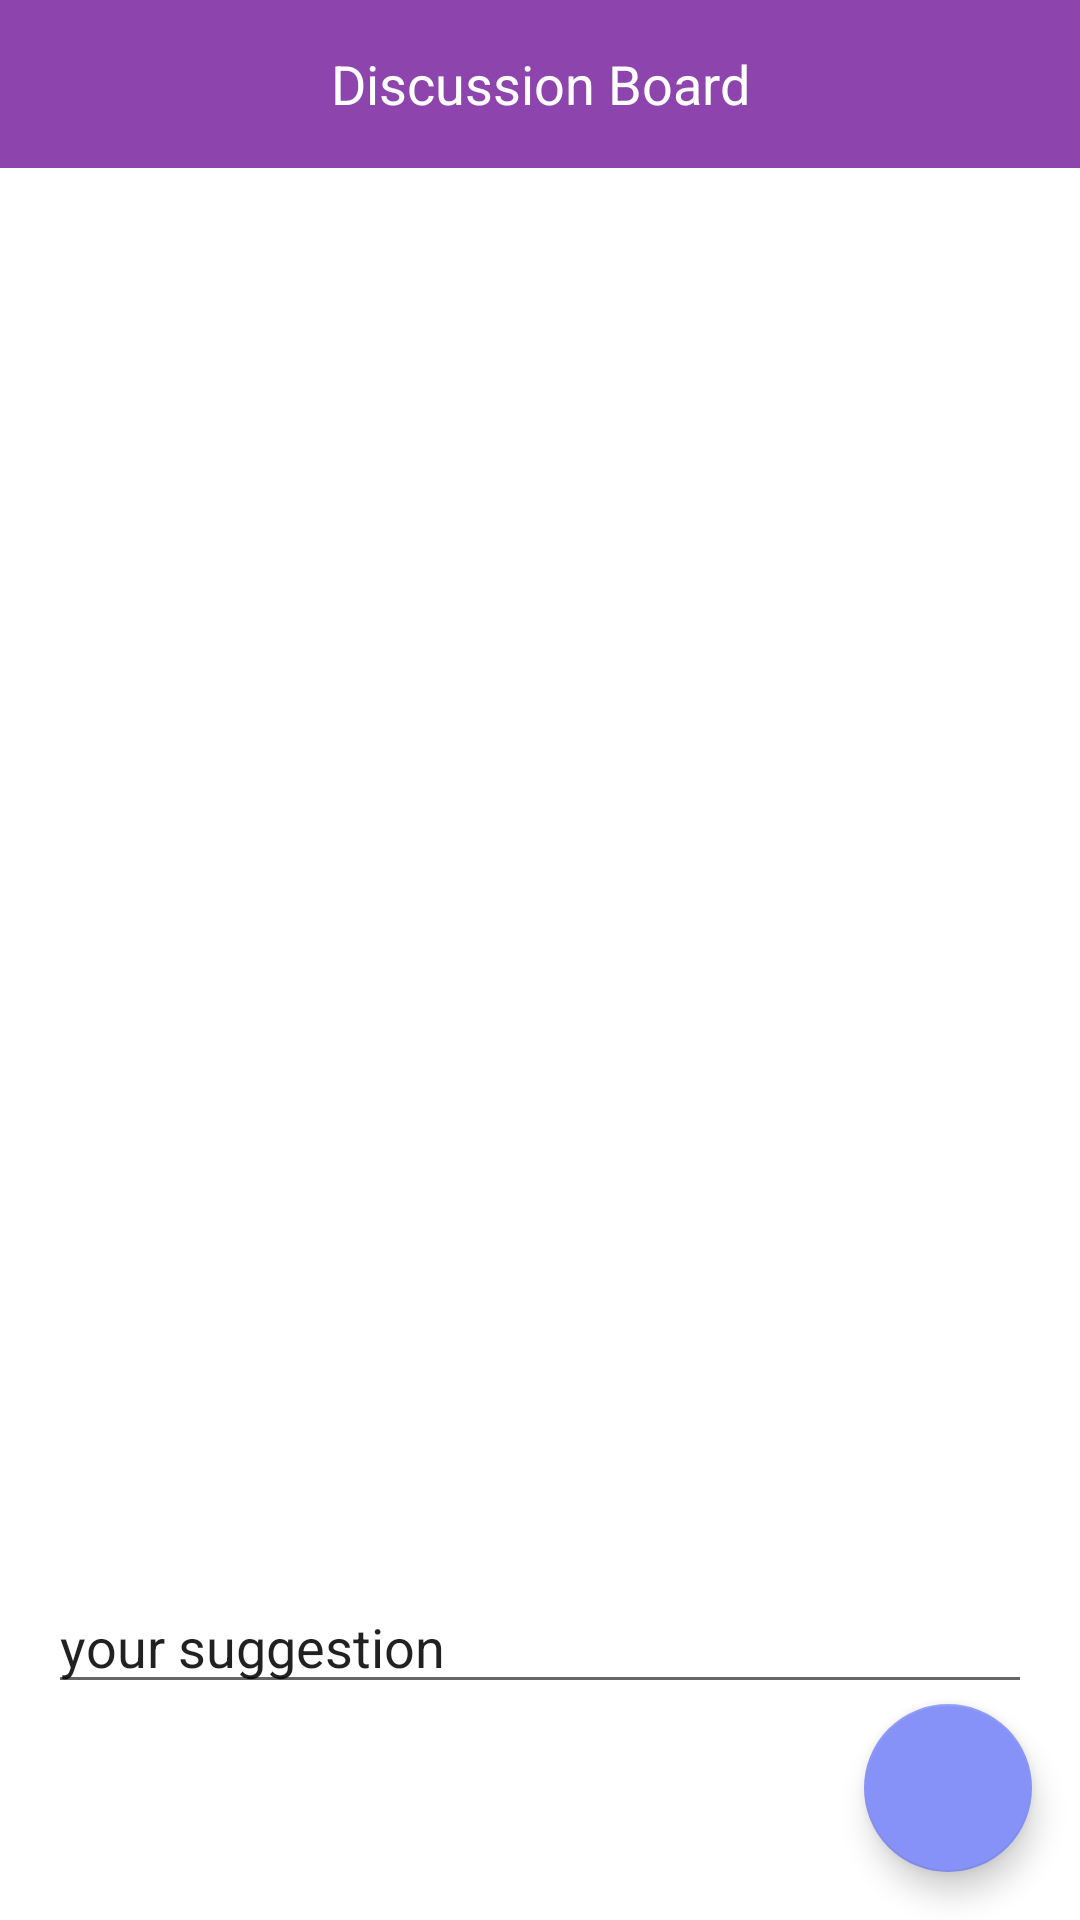

This screen was rendered from an Android layout file. Write that file and the resources it references.
<!-- AndroidManifest.xml: application theme AppTheme -->
<!-- res/layout/activity_discussion_board.xml -->
<?xml version="1.0" encoding="utf-8"?>
<RelativeLayout xmlns:android="http://schemas.android.com/apk/res/android"
    android:layout_width="match_parent"
    android:layout_height="match_parent"
    xmlns:app="http://schemas.android.com/apk/res-auto"
    android:background="@color/white">

    
    <androidx.appcompat.widget.Toolbar
        android:id="@+id/toolbar"
        android:layout_width="match_parent"
        android:layout_height="?attr/actionBarSize"
        android:background="?attr/colorPrimary">

        <TextView
            android:id="@+id/text_toolbar_title"
            android:layout_width="wrap_content"
            android:layout_height="wrap_content"
            android:text="Discussion Board"
            android:textSize="18sp"
            android:textColor="@color/white"
            android:layout_gravity="center" />

    </androidx.appcompat.widget.Toolbar>

    
    <androidx.recyclerview.widget.RecyclerView
        android:id="@+id/recycler_view_discussion"
        android:layout_width="match_parent"
        android:layout_height="match_parent"
        android:layout_below="@id/toolbar"
        android:layout_marginTop="8dp"
        android:divider="@android:color/transparent"
        android:dividerHeight="8dp" />

    
    <com.google.android.material.floatingactionbutton.FloatingActionButton
        android:id="@+id/fab_create_post"
        android:layout_width="wrap_content"
        android:layout_height="wrap_content"
        android:layout_alignParentEnd="true"
        android:layout_alignParentBottom="true"
        android:layout_margin="16dp"
        android:src="@drawable/baseline_movie_creation_24"
        android:contentDescription="Create Post"
        app:backgroundTint="@color/lavender" />

    
    <com.google.android.material.textfield.TextInputLayout
        android:id="@+id/text_input_layout"
        android:layout_width="match_parent"
        android:layout_height="wrap_content"
        android:layout_alignParentBottom="true"
        android:layout_marginStart="16dp"
        android:layout_marginEnd="16dp"
        android:layout_marginBottom="72dp"
        app:boxBackgroundMode="outline"
        app:hintEnabled="true"
        app:placeholderText="Write your post">

        <com.google.android.material.textfield.TextInputEditText
            android:id="@+id/edit_text_post"
            android:layout_width="match_parent"
            android:layout_height="wrap_content"
            android:text="your suggestion"/>

    </com.google.android.material.textfield.TextInputLayout>

</RelativeLayout>
<!-- resources referenced by this layout -->
<resources>
  <color name="lavender">#8692f7</color>
  <color name="white">#FFFFFFFF</color>
  <!-- drawable baseline_movie_creation_24 (drawable) -->
  <vector android:height="24dp" android:tint="#8692F7"
      android:viewportHeight="24" android:viewportWidth="24"
      android:width="24dp" xmlns:android="http://schemas.android.com/apk/res/android">
      <path android:fillColor="@android:color/white" android:pathData="M18,4l2,4h-3l-2,-4h-2l2,4h-3l-2,-4H8l2,4H7L5,4H4c-1.1,0 -1.99,0.9 -1.99,2L2,18c0,1.1 0.9,2 2,2h16c1.1,0 2,-0.9 2,-2V4h-4z"/>
  </vector>
  <style name="AppTheme" parent="Theme.AppCompat.Light.DarkActionBar">
          <item name="colorPrimary">@color/huskyPurple</item>
          <item name="colorPrimaryDark">@color/huskyPurpleDark</item>
          <item name="colorAccent">@color/huskyGold</item>
      </style>
  <color name="huskyPurple">#8e44ad</color>
  <color name="huskyPurpleDark">#6c3483</color>
  <color name="huskyGold">#f1c40f</color>
</resources>
